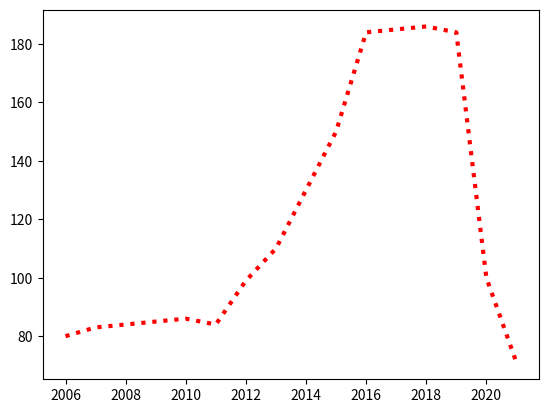

Recreate this plot in Python.
import matplotlib.pyplot as plt
import numpy as np

years = [2006 + x for x in range (16)]
weights = [80, 83, 84, 85, 86, 84, 99, 110,
           130, 150, 184, 185, 186, 184, 100, 71 ]

plt.plot(years, weights, c = "red", lw = 3, linestyle = ":")
plt.show()
print (years)